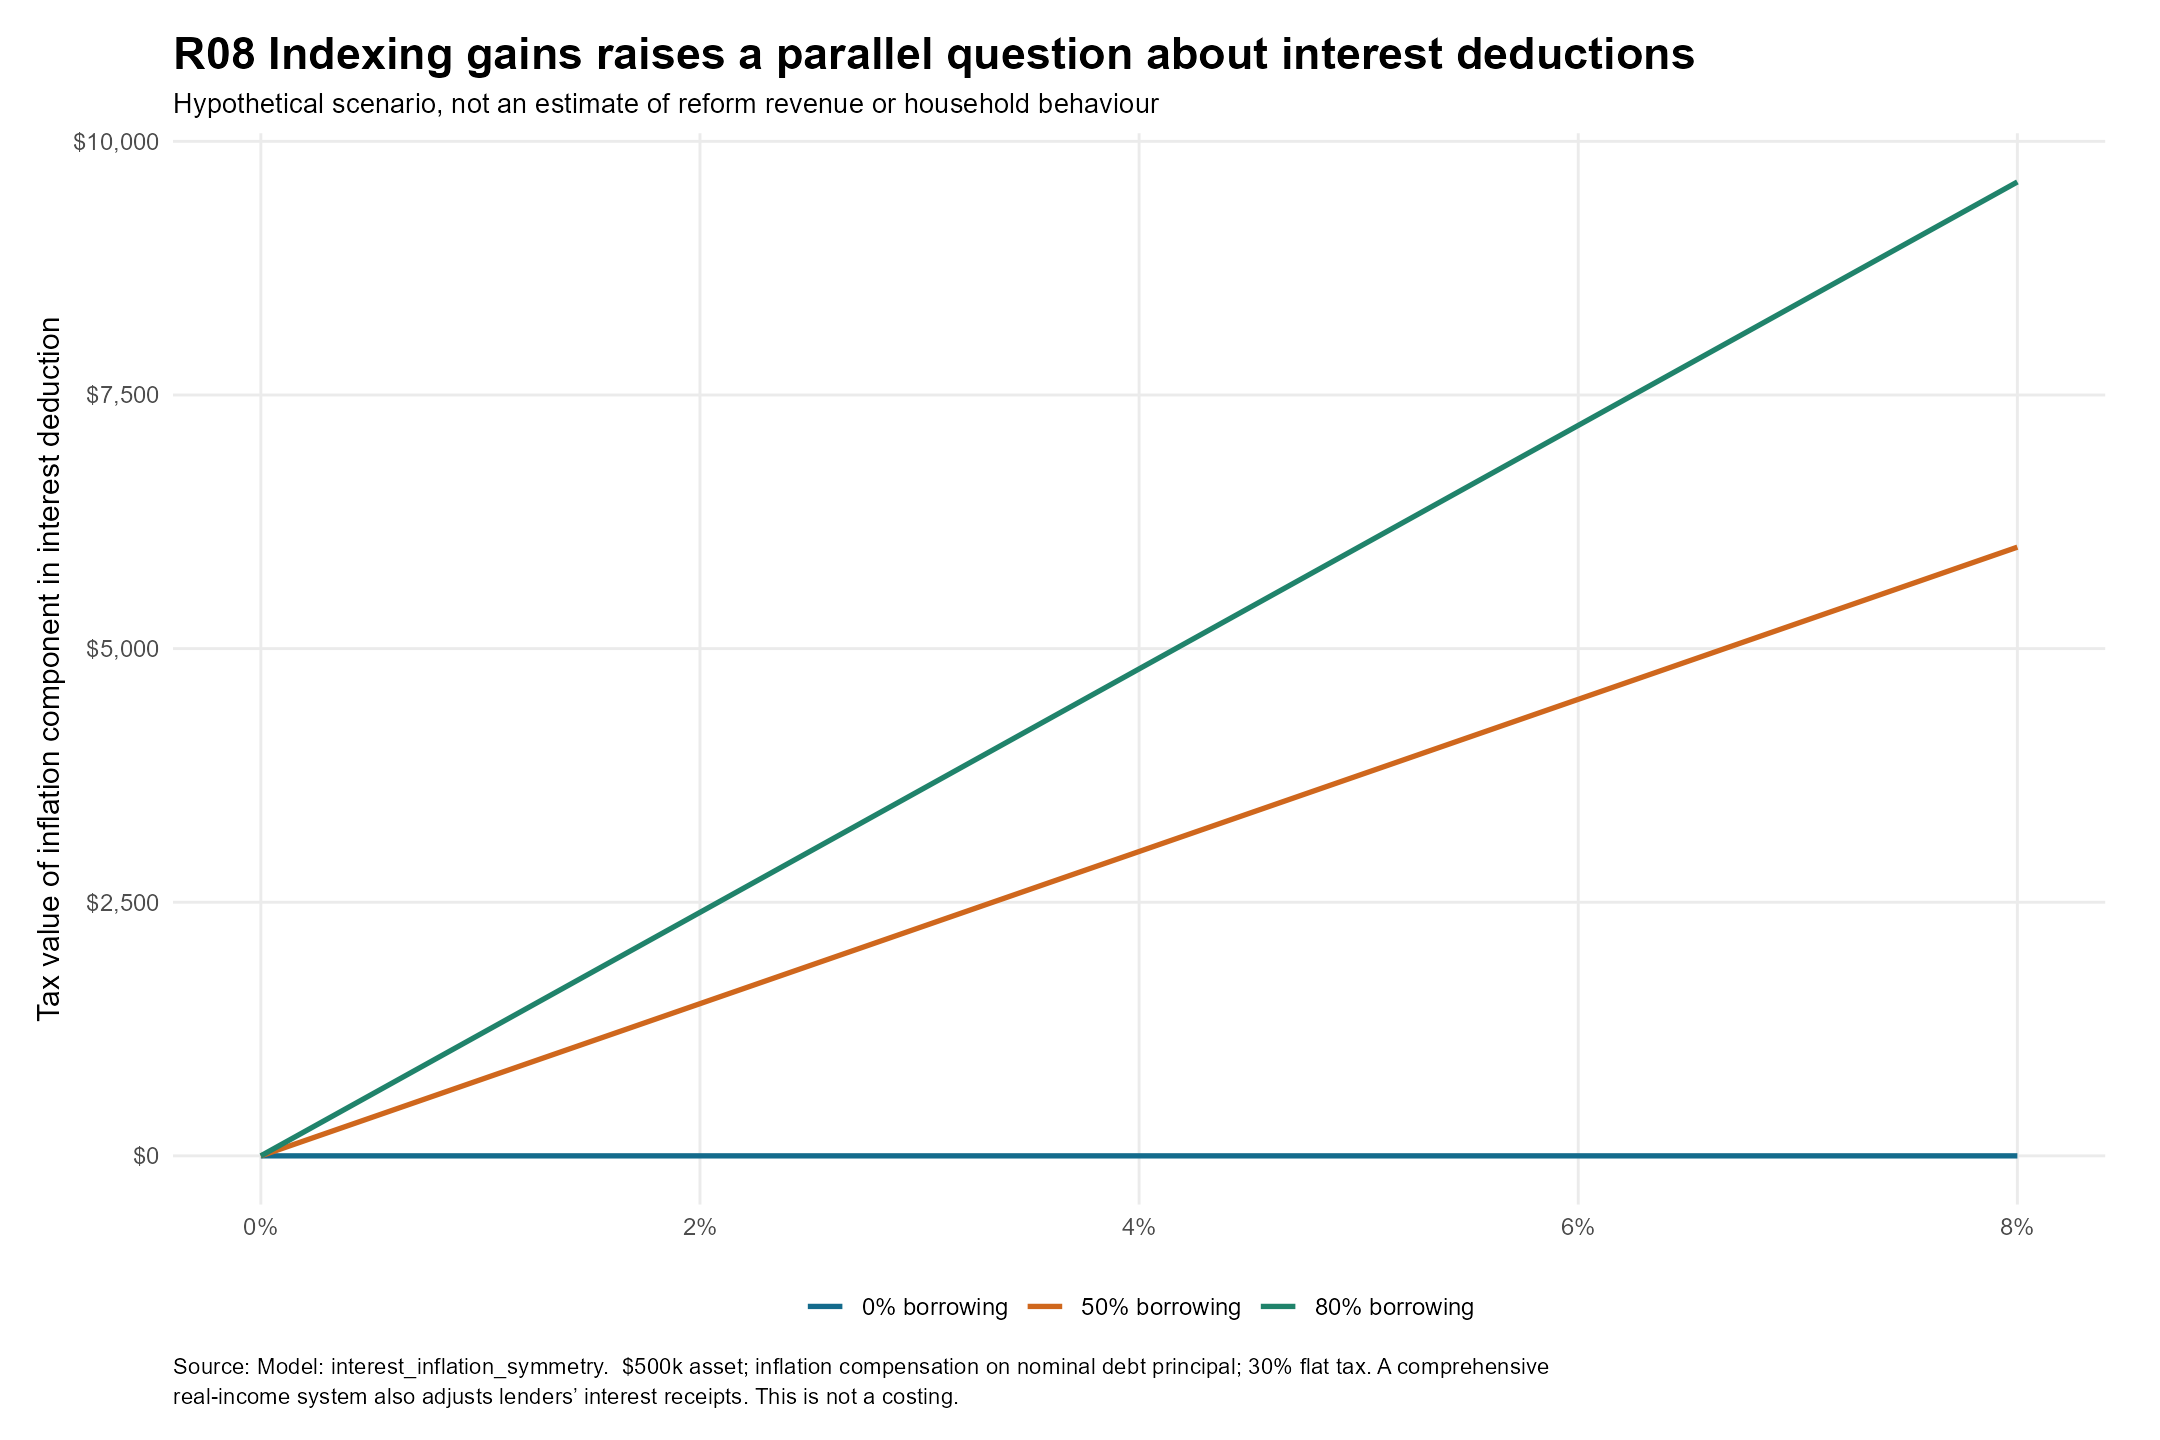

The data file committed next to this chart (first rows):
inflation, ltv, asset, real_interest, nominal_interest, debt, nominal_interest_deduction, real_interest_deduction, extra_nominal_deduction_tax, ltv_label
0, 0, 500000, 0.03, 0.03, 0, 0, 0, 0, 0% borrowing
0, 0.5, 500000, 0.03, 0.03, 250000, 7500, 7500, 0, 50% borrowing
0, 0.8, 500000, 0.03, 0.03, 400000, 12000, 12000, 0, 80% borrowing
0.001, 0, 500000, 0.03, 0.03103, 0, 0, 0, 0, 0% borrowing
0.001, 0.5, 500000, 0.03, 0.03103, 250000, 7757, 7507, 75, 50% borrowing
0.001, 0.8, 500000, 0.03, 0.03103, 400000, 12412, 12012, 120, 80% borrowing
0.002, 0, 500000, 0.03, 0.03206, 0, 0, 0, 0, 0% borrowing
0.002, 0.5, 500000, 0.03, 0.03206, 250000, 8015, 7515, 150, 50% borrowing
0.002, 0.8, 500000, 0.03, 0.03206, 400000, 12824, 12024, 240, 80% borrowing
0.003, 0, 500000, 0.03, 0.03309, 0, 0, 0, 0, 0% borrowing
0.003, 0.5, 500000, 0.03, 0.03309, 250000, 8272, 7522, 225, 50% borrowing
0.003, 0.8, 500000, 0.03, 0.03309, 400000, 13236, 12036, 360, 80% borrowing
0.004, 0, 500000, 0.03, 0.03412, 0, 0, 0, 0, 0% borrowing
0.004, 0.5, 500000, 0.03, 0.03412, 250000, 8530, 7530, 300, 50% borrowing
0.004, 0.8, 500000, 0.03, 0.03412, 400000, 13648, 12048, 480, 80% borrowing
0.005, 0, 500000, 0.03, 0.03515, 0, 0, 0, 0, 0% borrowing
0.005, 0.5, 500000, 0.03, 0.03515, 250000, 8788, 7538, 375, 50% borrowing
0.005, 0.8, 500000, 0.03, 0.03515, 400000, 14060, 12060, 600, 80% borrowing
0.006, 0, 500000, 0.03, 0.03618, 0, 0, 0, 0, 0% borrowing
0.006, 0.5, 500000, 0.03, 0.03618, 250000, 9045, 7545, 450, 50% borrowing
0.006, 0.8, 500000, 0.03, 0.03618, 400000, 14472, 12072, 720, 80% borrowing
0.007, 0, 500000, 0.03, 0.03721, 0, 0, 0, 0, 0% borrowing
0.007, 0.5, 500000, 0.03, 0.03721, 250000, 9302, 7552, 525, 50% borrowing
0.007, 0.8, 500000, 0.03, 0.03721, 400000, 14884, 12084, 840, 80% borrowing
0.008, 0, 500000, 0.03, 0.03824, 0, 0, 0, 0, 0% borrowing
0.008, 0.5, 500000, 0.03, 0.03824, 250000, 9560, 7560, 600, 50% borrowing
0.008, 0.8, 500000, 0.03, 0.03824, 400000, 15296, 12096, 960, 80% borrowing
0.009, 0, 500000, 0.03, 0.03927, 0, 0, 0, 0, 0% borrowing
0.009, 0.5, 500000, 0.03, 0.03927, 250000, 9817, 7567, 675, 50% borrowing
0.009, 0.8, 500000, 0.03, 0.03927, 400000, 15708, 12108, 1080, 80% borrowing
0.01, 0, 500000, 0.03, 0.0403, 0, 0, 0, 0, 0% borrowing
0.01, 0.5, 500000, 0.03, 0.0403, 250000, 10075, 7575, 750, 50% borrowing
0.01, 0.8, 500000, 0.03, 0.0403, 400000, 16120, 12120, 1200, 80% borrowing
0.011, 0, 500000, 0.03, 0.04133, 0, 0, 0, 0, 0% borrowing
0.011, 0.5, 500000, 0.03, 0.04133, 250000, 10332, 7582, 825, 50% borrowing
0.011, 0.8, 500000, 0.03, 0.04133, 400000, 16532, 12132, 1320, 80% borrowing
0.012, 0, 500000, 0.03, 0.04236, 0, 0, 0, 0, 0% borrowing
0.012, 0.5, 500000, 0.03, 0.04236, 250000, 10590, 7590, 900, 50% borrowing
0.012, 0.8, 500000, 0.03, 0.04236, 400000, 16944, 12144, 1440, 80% borrowing
0.013, 0, 500000, 0.03, 0.04339, 0, 0, 0, 0, 0% borrowing
0.013, 0.5, 500000, 0.03, 0.04339, 250000, 10847, 7597, 975, 50% borrowing
0.013, 0.8, 500000, 0.03, 0.04339, 400000, 17356, 12156, 1560, 80% borrowing
0.014, 0, 500000, 0.03, 0.04442, 0, 0, 0, 0, 0% borrowing
0.014, 0.5, 500000, 0.03, 0.04442, 250000, 11105, 7605, 1050, 50% borrowing
0.014, 0.8, 500000, 0.03, 0.04442, 400000, 17768, 12168, 1680, 80% borrowing
0.015, 0, 500000, 0.03, 0.04545, 0, 0, 0, 0, 0% borrowing
0.015, 0.5, 500000, 0.03, 0.04545, 250000, 11362, 7612, 1125, 50% borrowing
0.015, 0.8, 500000, 0.03, 0.04545, 400000, 18180, 12180, 1800, 80% borrowing
0.016, 0, 500000, 0.03, 0.04648, 0, 0, 0, 0, 0% borrowing
0.016, 0.5, 500000, 0.03, 0.04648, 250000, 11620, 7620, 1200, 50% borrowing
0.016, 0.8, 500000, 0.03, 0.04648, 400000, 18592, 12192, 1920, 80% borrowing
0.017, 0, 500000, 0.03, 0.04751, 0, 0, 0, 0, 0% borrowing
0.017, 0.5, 500000, 0.03, 0.04751, 250000, 11877, 7627, 1275, 50% borrowing
0.017, 0.8, 500000, 0.03, 0.04751, 400000, 19004, 12204, 2040, 80% borrowing
0.018, 0, 500000, 0.03, 0.04854, 0, 0, 0, 0, 0% borrowing
0.018, 0.5, 500000, 0.03, 0.04854, 250000, 12135, 7635, 1350, 50% borrowing
0.018, 0.8, 500000, 0.03, 0.04854, 400000, 19416, 12216, 2160, 80% borrowing
0.019, 0, 500000, 0.03, 0.04957, 0, 0, 0, 0, 0% borrowing
0.019, 0.5, 500000, 0.03, 0.04957, 250000, 12392, 7642, 1425, 50% borrowing
0.019, 0.8, 500000, 0.03, 0.04957, 400000, 19828, 12228, 2280, 80% borrowing
... 183 more rows
